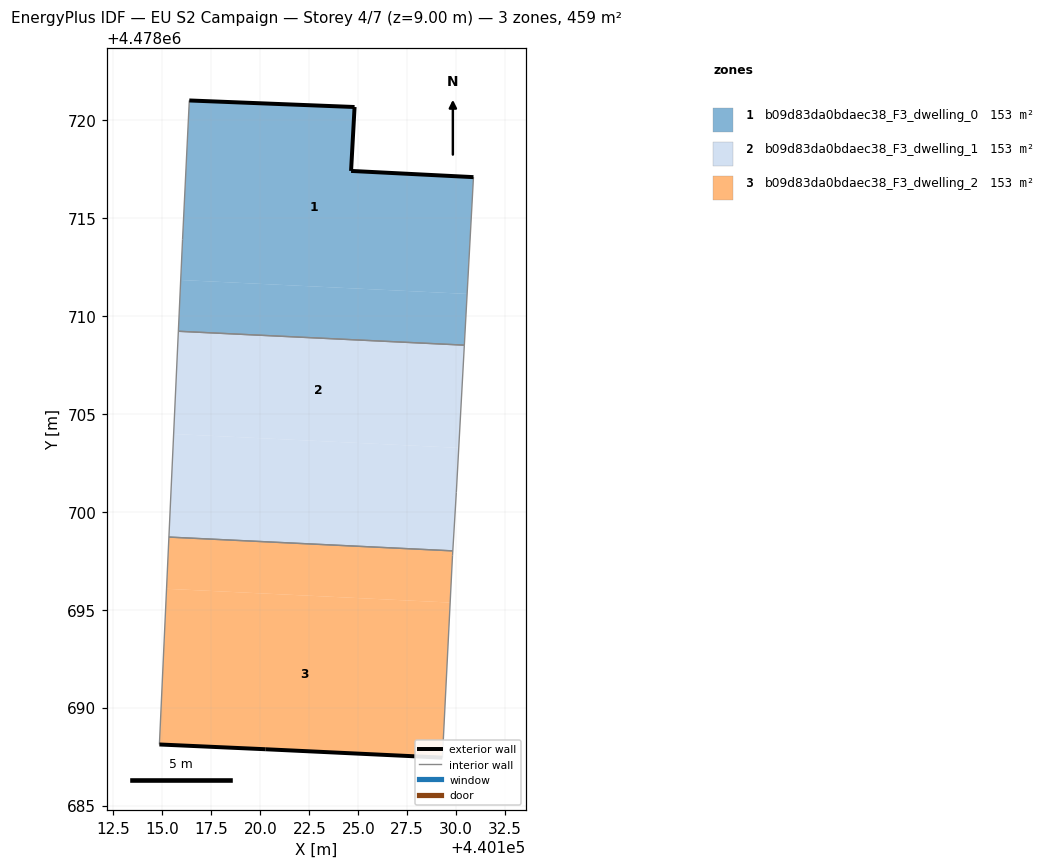
=== STOREY PLAN SPEC (per zone: floor XY polygon, exterior-wall plan segments, windows/doors) ===
zone 1: b09d83da0bdaec38_F3_dwelling_0  (153.2 m²)
  floor: (440130.56, 4478711.12) (440130.88, 4478717.08) (440124.63, 4478717.39) (440124.81, 4478720.65) (440116.38, 4478720.99) (440116.03, 4478713.89) (440115.94, 4478711.83)
  floor: (440130.41, 4478708.50) (440130.56, 4478711.12) (440115.94, 4478711.83) (440115.82, 4478709.21)
  exterior wall: (440124.81, 4478720.65) – (440124.63, 4478717.39)  [3.3 m]
  exterior wall: (440124.63, 4478717.39) – (440130.88, 4478717.08)  [6.3 m]
  exterior wall: (440116.38, 4478720.99) – (440124.81, 4478720.65)  [8.4 m]
  interior walls: 4
zone 2: b09d83da0bdaec38_F3_dwelling_1  (153.2 m²)
  floor: (440130.13, 4478703.26) (440130.41, 4478708.50) (440115.82, 4478709.21) (440115.58, 4478703.97)
  floor: (440129.82, 4478698.00) (440130.01, 4478700.99) (440130.13, 4478703.26) (440115.58, 4478703.97) (440115.34, 4478698.71)
  interior walls: 5
zone 3: b09d83da0bdaec38_F3_dwelling_2  (153.2 m²)
  floor: (440129.69, 4478695.36) (440129.81, 4478697.76) (440129.82, 4478698.00) (440115.34, 4478698.71) (440115.22, 4478696.07)
  floor: (440129.29, 4478687.45) (440129.69, 4478695.36) (440115.22, 4478696.07) (440114.85, 4478688.12) (440120.26, 4478687.88)
  exterior wall: (440129.29, 4478687.45) – (440120.26, 4478687.88)  [9.0 m]
  exterior wall: (440120.26, 4478687.88) – (440114.85, 4478688.12)  [5.4 m]
  interior walls: 4

=== DERIVED (storey summary) ===
Building: EU S2 Campaign
Storey: 4 of 7  (floor level z = 9.00 m)
Storey gross floor area: 459.5 m²
Zones on this storey: 3
  - b09d83da0bdaec38_F3_dwelling_0: floor 153.2 m²; exterior wall 18.0 m (53.9 m²); WWR 0.0%
  - b09d83da0bdaec38_F3_dwelling_1: floor 153.2 m²
  - b09d83da0bdaec38_F3_dwelling_2: floor 153.2 m²; exterior wall 14.5 m (43.4 m²); WWR 0.0%
Zone adjacency (shared interzone walls):
  - b09d83da0bdaec38_F3_dwelling_0 ↔ b09d83da0bdaec38_F3_dwelling_1
  - b09d83da0bdaec38_F3_dwelling_1 ↔ b09d83da0bdaec38_F3_dwelling_2